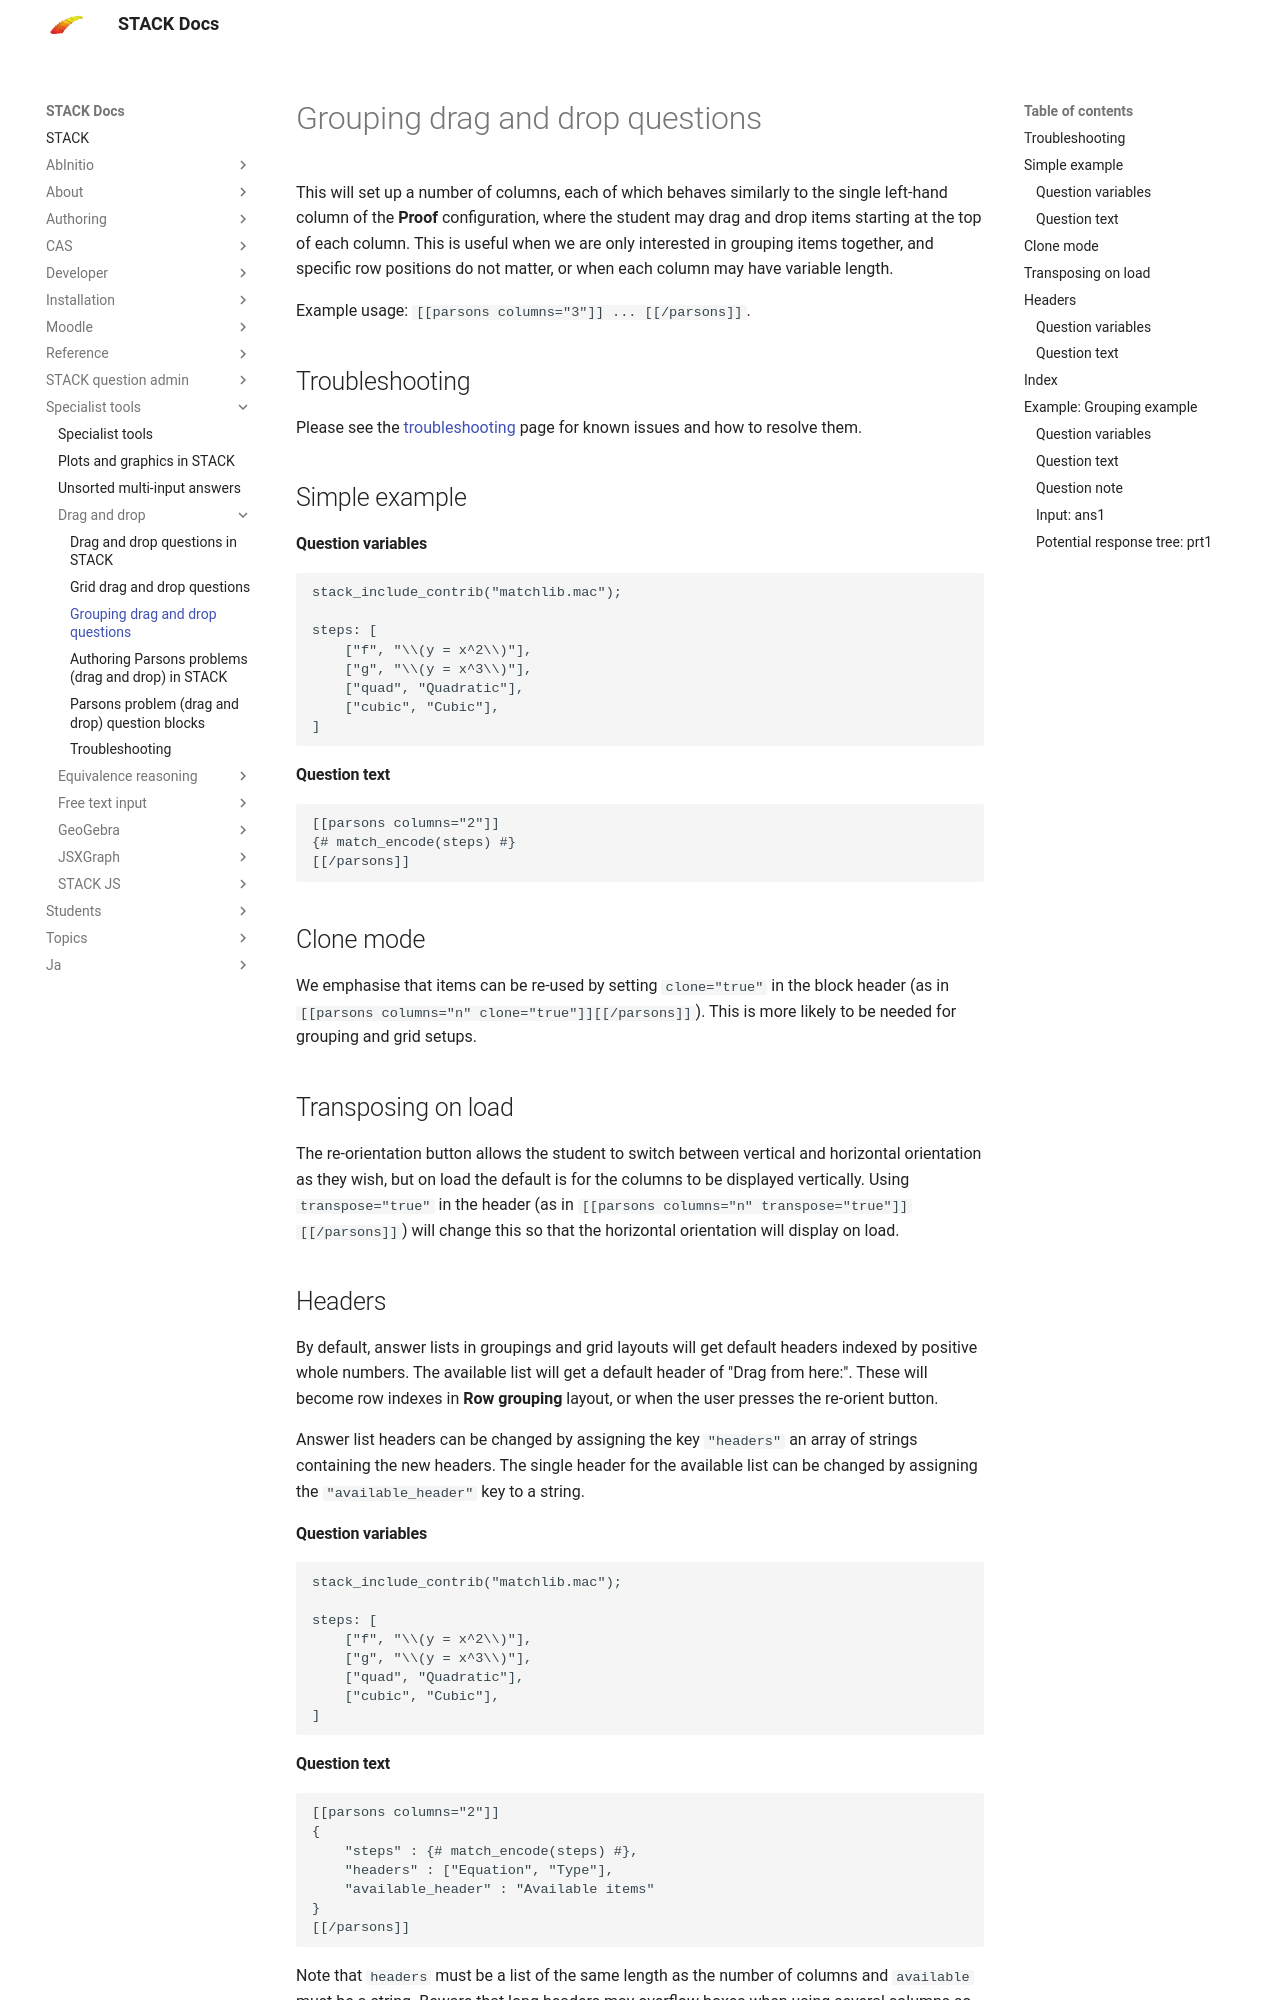

repository: maths/moodle-qtype_stack · page: en/Specialist_tools/Drag_and_drop/Grouping/index.html · generator: mkdocs

# Grouping drag and drop questions

This will set up a number of columns, each of which behaves similarly to the single left-hand column of the **Proof** configuration, where the student may drag and drop items starting at the top of each column. 
This is useful when we are only interested in grouping items together, and specific row positions do not matter, or when each column may have variable length.

Example usage: `[[parsons columns="3"]] ... [[/parsons]]`.

## Troubleshooting

Please see the [troubleshooting](Troubleshooting.md) page for known issues and how to resolve them.

## Simple example

#### Question variables

```
stack_include_contrib("matchlib.mac");

steps: [
    ["f", "\\(y = x^2\\)"],
    ["g", "\\(y = x^3\\)"],
    ["quad", "Quadratic"],
    ["cubic", "Cubic"],
]
```

#### Question text
```
[[parsons columns="2"]]
{# match_encode(steps) #}
[[/parsons]]
```
## Clone mode

We emphasise that items can be re-used by setting `clone="true"` in the block header (as in `[[parsons columns="n" clone="true"]][[/parsons]]`). This is more likely to be needed for grouping and grid setups.

## Transposing on load

The re-orientation button allows the student to switch between vertical and horizontal orientation as they wish, but on load the default is for the columns to be displayed vertically. Using `transpose="true"` in the header (as in `[[parsons columns="n" transpose="true"]][[/parsons]]`) will change this so that the horizontal orientation will display on load.

## Headers

By default, answer lists in groupings and grid layouts will get default headers indexed by positive whole numbers. The available list will get a default header of "Drag from here:". These will become row indexes in **Row grouping** layout, or when the user presses the re-orient button.

Answer list headers can be changed by assigning the key `"headers"` an array of strings containing the new headers. The single header for the available list can be changed by assigning the `"available_header"` key to a string.

#### Question variables

```
stack_include_contrib("matchlib.mac");

steps: [
    ["f", "\\(y = x^2\\)"],
    ["g", "\\(y = x^3\\)"],
    ["quad", "Quadratic"],
    ["cubic", "Cubic"],
]
```

#### Question text 
```
[[parsons columns="2"]]
{
    "steps" : {# match_encode(steps) #},
    "headers" : ["Equation", "Type"],
    "available_header" : "Available items"
}
[[/parsons]]
```

Note that `headers` must be a list of the same length as the number of columns and `available` must be a string. 
Beware that long headers may overflow boxes when using several columns so it is best to keep them short.
